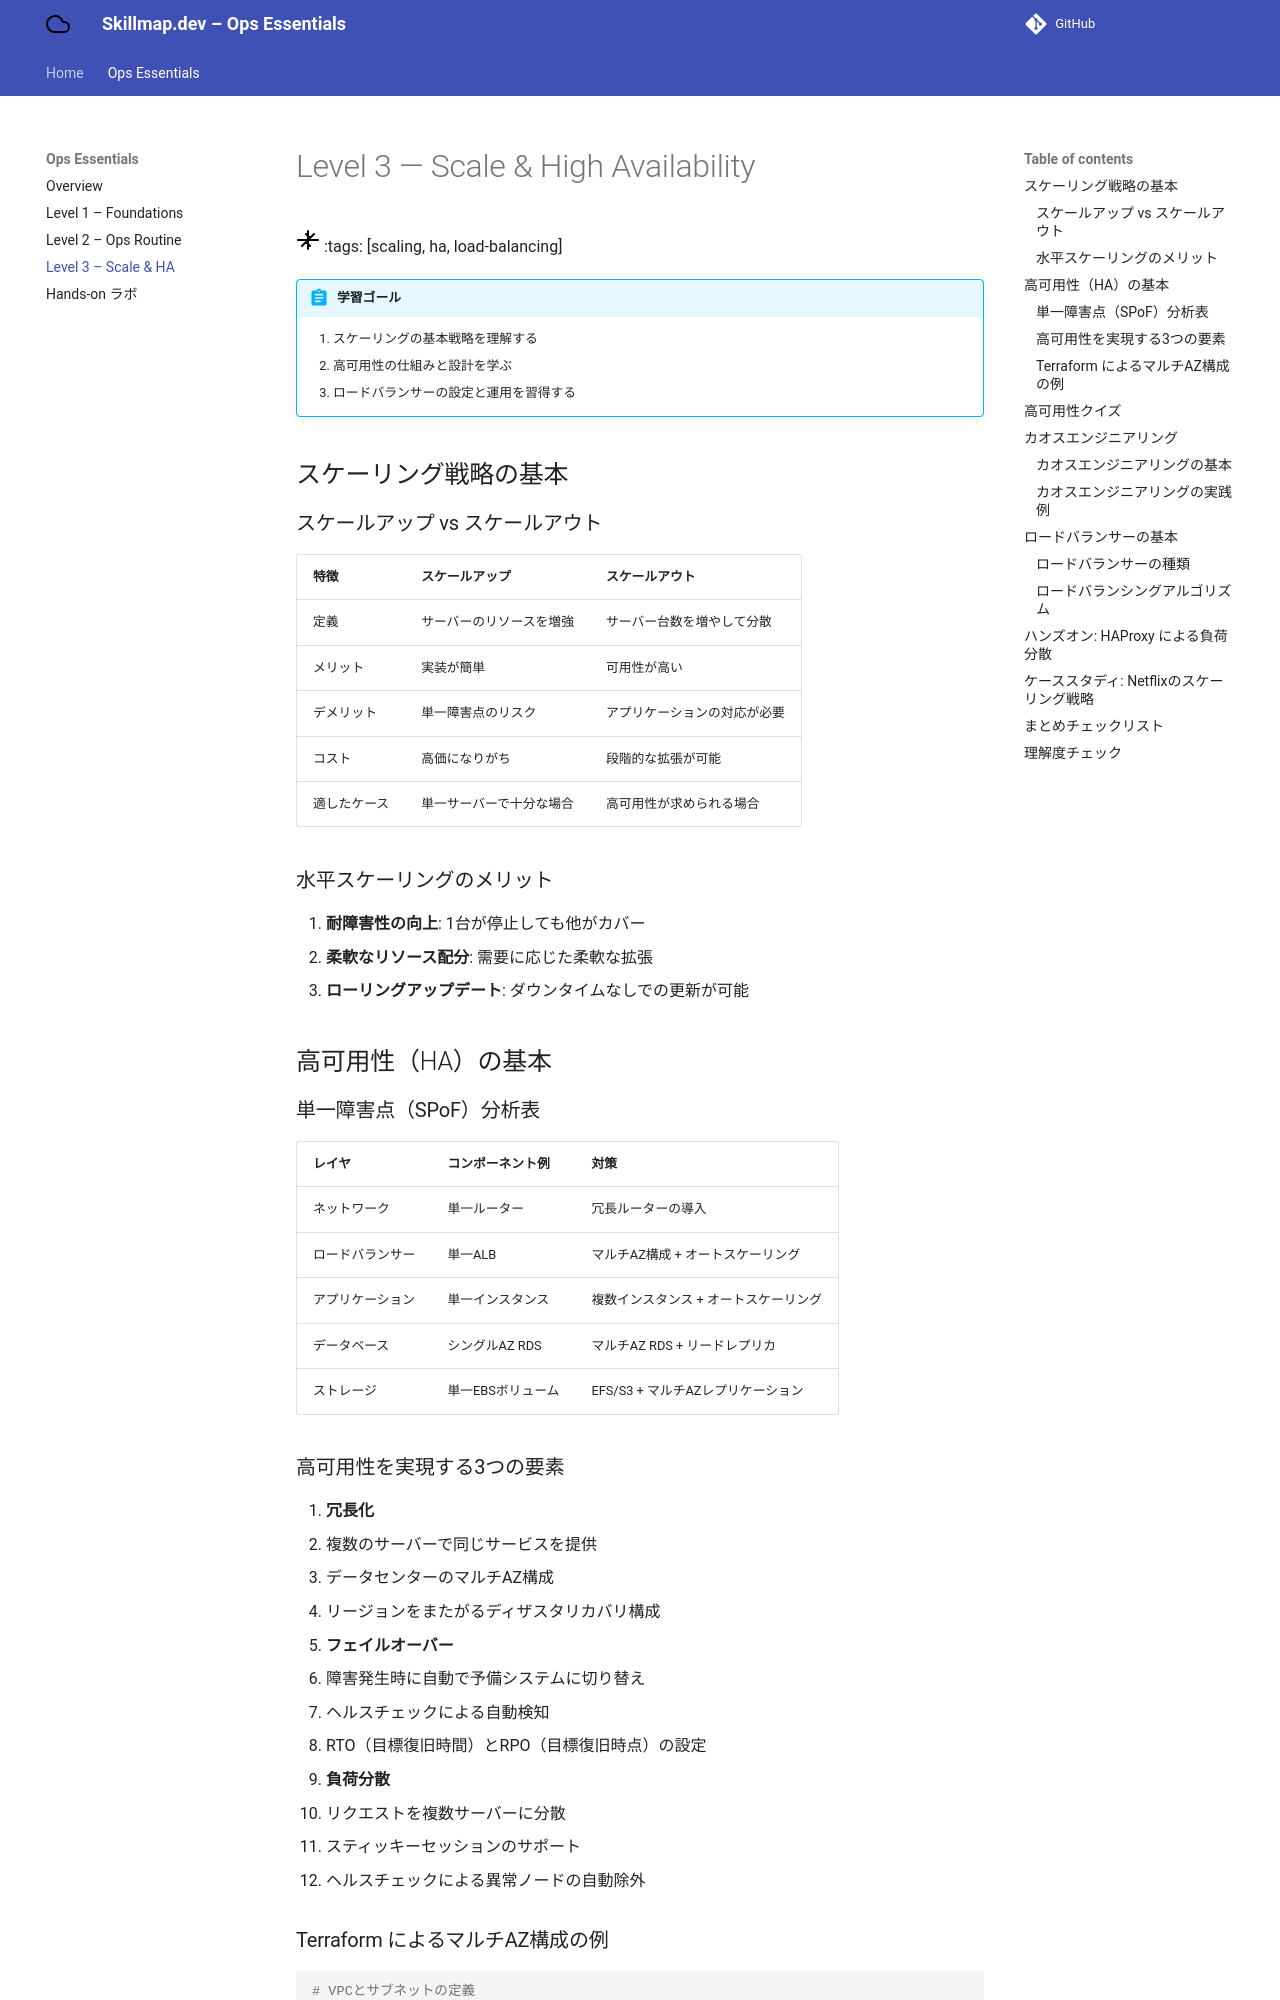

repository: atsushi-ambo/skillmap.dev · page: ops-essentials/level3/index.html · generator: mkdocs

# Level 3 — Scale & High Availability { #level3 }
![Scale Icon](../../img/icons/scale.svg){ .icon style="color:#F59E0B" }
:tags: [scaling, ha, load-balancing]

!!! abstract "学習ゴール"
    1. スケーリングの基本戦略を理解する  
    2. 高可用性の仕組みと設計を学ぶ  
    3. ロードバランサーの設定と運用を習得する

## スケーリング戦略の基本

### スケールアップ vs スケールアウト

| 特徴 | スケールアップ | スケールアウト |
|------|--------------|--------------|
| 定義 | サーバーのリソースを増強 | サーバー台数を増やして分散 |
| メリット | 実装が簡単 | 可用性が高い |
| デメリット | 単一障害点のリスク | アプリケーションの対応が必要 |
| コスト | 高価になりがち | 段階的な拡張が可能 |
| 適したケース | 単一サーバーで十分な場合 | 高可用性が求められる場合 |

### 水平スケーリングのメリット
1. **耐障害性の向上**: 1台が停止しても他がカバー
2. **柔軟なリソース配分**: 需要に応じた柔軟な拡張
3. **ローリングアップデート**: ダウンタイムなしでの更新が可能

## 高可用性（HA）の基本

### 単一障害点（SPoF）分析表

| レイヤ | コンポーネント例 | 対策 |
|--------|----------------|------|
| ネットワーク | 単一ルーター | 冗長ルーターの導入 |
| ロードバランサー | 単一ALB | マルチAZ構成 + オートスケーリング |
| アプリケーション | 単一インスタンス | 複数インスタンス + オートスケーリング |
| データベース | シングルAZ RDS | マルチAZ RDS + リードレプリカ |
| ストレージ | 単一EBSボリューム | EFS/S3 + マルチAZレプリケーション |

### 高可用性を実現する3つの要素
1. **冗長化**
   - 複数のサーバーで同じサービスを提供
   - データセンターのマルチAZ構成
   - リージョンをまたがるディザスタリカバリ構成

2. **フェイルオーバー**
   - 障害発生時に自動で予備システムに切り替え
   - ヘルスチェックによる自動検知
   - RTO（目標復旧時間）とRPO（目標復旧時点）の設定

3. **負荷分散**
   - リクエストを複数サーバーに分散
   - スティッキーセッションのサポート
   - ヘルスチェックによる異常ノードの自動除外

### Terraform によるマルチAZ構成の例

```hcl
# VPCとサブネットの定義
resource "aws_vpc" "main" {
  cidr_block = "10.0.0.0/16"
  enable_dns_support = true
  enable_dns_hostnames = true
}

# パブリックサブネット（マルチAZ）
resource "aws_subnet" "public" {
  count             = 3
  vpc_id            = aws_vpc.main.id
  cidr_block        = cidrsubnet(aws_vpc.main.cidr_block, 8, count.index)
  availability_zone = data.aws_availability_zones.available.names[count.index]
}

# オートスケーリンググループ
resource "aws_autoscaling_group" "web" {
  vpc_zone_identifier = aws_subnet.public[*].id
  min_size            = 3
  max_size            = 10
  desired_capacity    = 3
  health_check_type   = "ELB"

  launch_template {
    id      = aws_launch_template.web.id
    version = "$Latest"
  }
}
```
